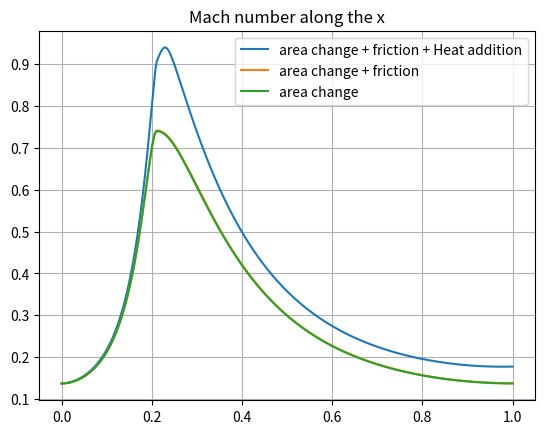
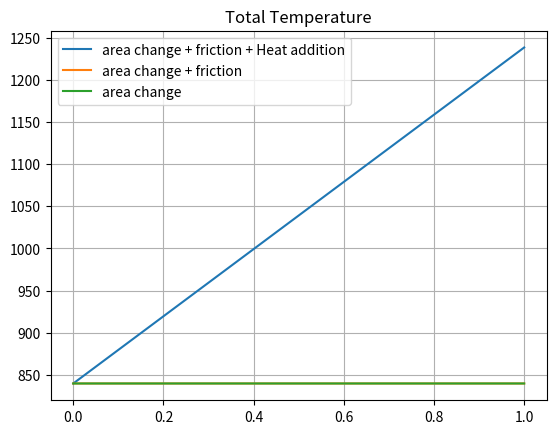
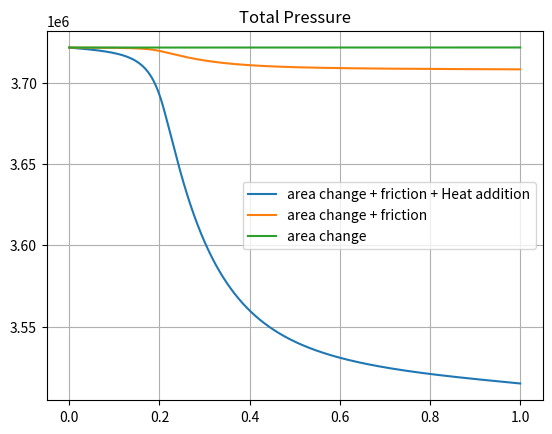
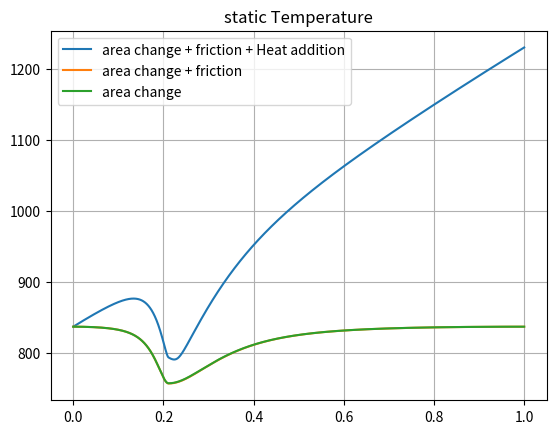
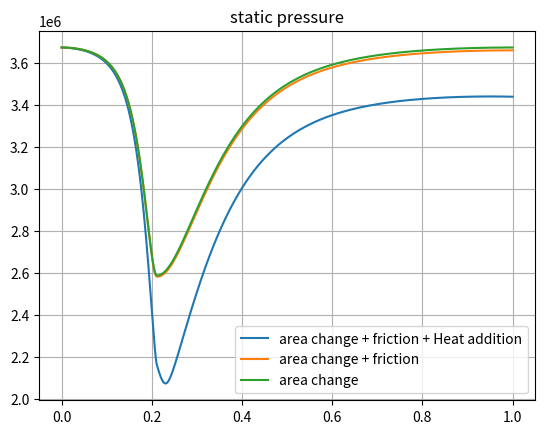
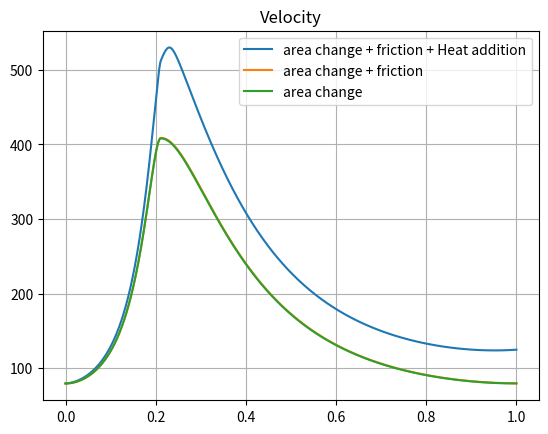
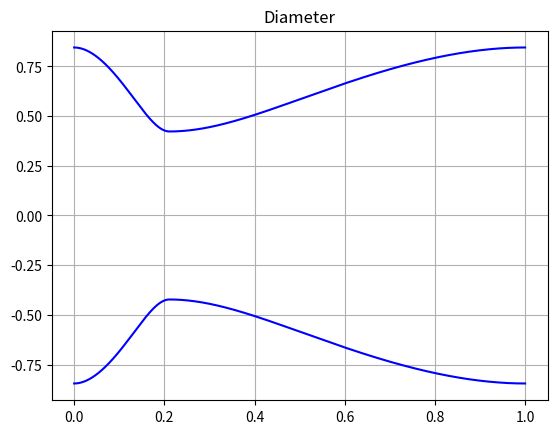

The script that saved these images, in order:
import numpy as np
import pandas as pd
import matplotlib.pyplot as plt
# boundry conditions
Ttin = 840.0
Ptin = 3721700.0
M_in = 0.137
Q = 400000.0
f = 0.02
gamma = 1.4
R = 287.0
cp = 1004.5
grid = 100000
length = 1.0
Dtin = Ptin/(R*Ttin)
x2 = 0.2113
def Ts(Tt,M):
    return Tt/((1 + 0.5*(gamma-1)*M**2))
def Ps(Pt,M):
    return Pt/(((1 + 0.5*(gamma-1)*M**2))**(gamma/(gamma-1)))
def areas(x):
    A=np.zeros(len(x))
    dA_dx = np.zeros(len(x))
    dA2_dx = np.zeros(len(x))
    A1 = 0.5612
    A2 = 0.1403
    A3 = 0.5612
    x1 = 0
    x2 = 0.2113
    x3 = 1
    c2 = 3*(A2-A1)/(x2-x1)**2
    c3 = -2*(A2-A1)/(x2-x1)**3
    d1 = A2
    d2 = 3*(A3-A2)/(x3-x2)**2
    d3 = -2*(A3-A2)/(x3-x2)**3
    for i in range(len(x)):
        if x[i]<=x2:
            A[i] = A1 + c2*(x[i]-x1)**2 + c3*(x[i]-x1)**3
            dA_dx[i] = 2*c2*(x[i]-x1) + 3*c3*(x[i]-x1)**2
            dA2_dx[i] = 6*c3*(x[i]-x1)

        elif x[i]>x2:
            A[i] = d1 + d2*(x[i]-x2)**2 + d3*(x[i]-x2)**3
            dA_dx[i] = 2*d2*(x[i]-x2) + 3*d3*(x[i]-x2)**2
            dA2_dx[i] = 6*d3*(x[i]-x2)
    D = np.sqrt(4*A/np.pi)
    return [A,dA_dx,dA2_dx, D]

def dm_dx(a,b,c,x,M):
    roots = np.roots([a,b,c])
    if ((x < x2) and (M<1)) or ((x>x2) and (M>1)):
        return np.max(roots)
    else:
        return np.min(roots)

def solve(f,Q,TTin,PTin,M_in,grid):
    X = np.linspace(0,1,grid+1)
    A,dA_dx,dA2_dx,D = areas(X)
    dD_dx = dA_dx/(8*np.pi*D)
    dx = X[2] - X[1]
    Ma = np.append(M_in, np.zeros(grid))
    TT = np.append(TTin, np.zeros(grid))
    PT = np.append(PTin, np.zeros(grid))
    RT = np.append(Dtin, np.zeros(grid))
    TS = np.append(Ts(Ttin, M_in), np.zeros(grid))
    PS = np.append(Ps(Ptin, M_in), np.zeros(grid))
    RS = np.append((PS[0]/(R * TS[0])), np.zeros(grid))
    SSin = np.sqrt(gamma * R * TS[0])
    SS = np.append(SSin,np.zeros(grid))
    Vin = M_in*SSin
    V = np.append(Vin, np.zeros(grid))
    dq = Q * dx / length
    a = 0
    b = 0
    c = 0
    for i in range(len(X)-1):
        Vx = V[i]
        Mx = Ma[i]
        dAx = A[i+1] - A[i]
        Dx = D[i]
        TTx = TT[i]
        XM = (1 + 0.5 * (gamma - 1) * Mx ** 2)
        XX = (Mx ** 2 - 1)
        dDx = dD_dx[i]
        dA2 = dA2_dx[i]
        if np.abs(Mx - 1) < 0.00001:
            print(f"WARNING: M = 1 at x = {X[i]}")
            break
        else:
            dM_M = (((1 + gamma * Mx ** 2) * XM / (2 * (1 - Mx ** 2))) * (dq / cp / TTx)
                    + (gamma * XM * Mx ** 2 / (2 * (1 - Mx ** 2))) * (f * dx / Dx)
                    - ((2 + (gamma - 1) * Mx ** 2) / (2 * (1 - Mx ** 2))) * (dAx / A[i]))
        dM = dM_M * Mx
        dV_V = 0.5 * (dq / cp / TTx) + (1 / XM) * dM_M
        dV = dV_V * Vx
        V[i + 1] = Vx + dV
        Ro = RS[i]
        dRo = - Ro * (dV / Vx + dAx / A[i])
        RS[i + 1] = Ro + dRo
        T = TS[i]
        dT = - T * ((gamma - 1) * (Mx ** 2) * (dV / Vx) - XM * (dq / cp / TTx))
        TS[i + 1] = T + dT
        P = PS[i]
        dP = - P * (0.5 * gamma * (Mx ** 2) * (f * dx / Dx) + gamma * (Mx ** 2) * (dV / Vx))
        PS[i + 1] = P + dP
        SS[i + 1] = np.sqrt(gamma * R * TS[i + 1])
        Ma[i + 1] = Mx + dM
        TT[i + 1] = TS[i + 1] * (1 + 0.5 * (gamma - 1) * Ma[i + 1] ** 2)
        PT[i + 1] = PS[i + 1] * ((1 + 0.5 * (gamma - 1) * Ma[i + 1] ** 2) ** (gamma / (gamma - 1)))
        RT[i + 1] = PT[i + 1] / (R * TT[i + 1])
        a = 8 / (gamma + 1)
        b = 2 * gamma / cp / TTx * dq / dx + 2 * gamma * f / Dx
        c = gamma * f * (-dDx / Dx) + 2 * (dAx) ** 2 / A[i] - 2 * dA2 / A[i] - (1 + gamma) / (cp * TTx ** 2) * dq / dx * dT / dx
        if i == 88033:
            print(dM / dx)
    return Ma,V,TT,TS,PT,PS,RT,RS

X = np.linspace(0,1,grid+1)
Ma1,V1,TT1,TS1,PT1,PS1,RT1,RS1 = solve(f,Q,Ttin,Ptin,M_in,grid)
Ma2,V2,TT2,TS2,PT2,PS2,RT2,RS2 = solve(f,0,Ttin,Ptin,M_in,grid)
Ma3,V3,TT3,TS3,PT3,PS3,RT3,RS3 = solve(0,0,Ttin,Ptin,M_in,grid)

"""data = {'Mach1': Ma1, 'V1': V1, 'Ts1': TS1, 'TT1': TT1, 'PT1': PT1, 'PS1': PS1}
df = pd.DataFrame(data)
df.to_csv('arrays1.csv', index=False)  # Saves without the index row

data = {'Mach2': Ma2, 'V2': V2, 'Ts2': TS2, 'TT2': TT2, 'PT2': PT2, 'PS2': PS2}
df = pd.DataFrame(data)
df.to_csv('arrays2.csv', index=False)  # Saves without the index row


data = {'Mach3': Ma3, 'V3': V3, 'Ts3': TS3, 'TT3': TT3, 'PT3': PT3, 'PS3': PS3}
df = pd.DataFrame(data)
df.to_csv('arrays3.csv', index=False)  # Saves without the index row"""

fig1 = plt.figure()
plt.plot(X,Ma1,label='area change + friction + Heat addition')
plt.plot(X,Ma2,label='area change + friction')
plt.plot(X,Ma3,label='area change')
plt.grid(True)
plt.title(r'Mach number along the x')
plt.legend()
fig1.savefig('mach number', dpi=500)

fig2 = plt.figure()
plt.plot(X,TT1,label='area change + friction + Heat addition')
plt.plot(X,TT2,label='area change + friction')
plt.plot(X,TT3,label='area change')
plt.grid(True)
plt.title(r'Total Temperature')
plt.legend()
fig2.savefig('total temperature', dpi=500)

fig3 = plt.figure()
plt.plot(X,PT1,label='area change + friction + Heat addition')
plt.plot(X,PT2,label='area change + friction')
plt.plot(X,PT3,label='area change')
plt.grid(True)
plt.title(r'Total Pressure')
plt.legend()
fig3.savefig('pressure',dpi=500)

fig4 = plt.figure()
plt.plot(X,TS1,label='area change + friction + Heat addition')
plt.plot(X,TS2,label='area change + friction')
plt.plot(X,TS3,label='area change')
plt.grid(True)
plt.title('static Temperature')
plt.legend()
fig4.savefig('static temperature',dpi=500)

fig5 = plt.figure()
plt.plot(X,PS1,label='area change + friction + Heat addition')
plt.plot(X,PS2,label='area change + friction')
plt.plot(X,PS3,label='area change')
plt.grid(True)
plt.title('static pressure')
plt.legend()
fig5.savefig('static_pressure',dpi=500)

fig6 = plt.figure()
plt.plot(X,V1,label='area change + friction + Heat addition')
plt.plot(X,V2,label='area change + friction')
plt.plot(X,V3,label='area change')
plt.grid(True)
plt.title(r'Velocity')
plt.legend()
fig6.savefig('velocity', dpi=500)
A,dA_dx,dA2_dx,D = areas(X)
figg = plt.figure()
plt.plot(X,D,color='blue')
plt.plot(X, -1 * D, color='blue')
plt.grid(True)
plt.title("Diameter")
figg.savefig('diameter',dpi=500)
plt.show()



